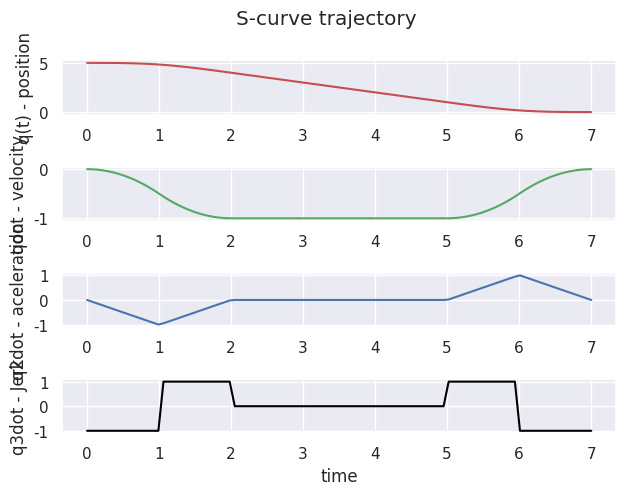

This chart was generated by the following Python code:
# -*- coding: utf-8 -*-
"""
Created on Mon Jul  4 12:19:59 2022

[redacted]
"""

import seaborn as sns
import matplotlib.pyplot as plt
import numpy as np
import math
import sys
import time


t_inicial=time.time()
sns.set_theme()

jmax = 1
jmin = -jmax

vmax = 1  #m/s
vmin = -vmax
vi = 0
vf = 0 
amax = 4
amin = -amax 

qi=  5
qf = -0.001  #m

inv= False

if (qf < qi):
    
    inv = True
    
    print("Inversion de valores!")
    
    qi = -qi
    qf = -qf
    vi = -vi
    vf = -vf
    
    vmax = -vmin
    vmin = -vmax
    amax = -amin 
    amin = -amax
    jmax = -jmin
    jmin = -jmax

Tjaux= min(math.sqrt(abs(vf-vi)/jmax),amax/jmax)


if Tjaux < amax/jmax:
    if qf-qi > Tjaux*(vi+vf):
        print("the trajectory is feasible")
    else:
        print("the trajectory is NOT feasible")
        
elif Tjaux == amax/jmax:
    if qf-qi > 0.5*(vi+vf)*(Tjaux+abs(vi+vf)/amax):
        print("the trajectory is feasible")
    else:
        print("the trajectory is NOT feasible")

#Phase 1: acceleration
if (vmax-vi)*jmax < pow(amax,2):
    print("amax is NOT reached")
    
    Tj1=math.sqrt(abs(vmax-vi)/jmax)
    Ta=Tj1*2
else:
    print("amax is reached")
    Tj1=amax/jmax
    Ta=Tj1+(vmax-vi)/amax
    
#Phase 3: Desacceleration

if (vmax-vf)*jmax < pow(amax,2):
    print("amin is NOT reached")
    
    Tj2=math.sqrt(abs(vmax-vf)/jmax)
    Td=Tj2*2
else:
    print("amin is reached")
    Tj2=amax/jmax
    Td=Tj2+(vmax-vf)/amax


Tv=(qf-qi)/vmax - Ta/2*(1+vi/vmax)-Td/2*(1+vf/vmax)

if Tv>0:
    print("the max velocity is reached")
else:
    print("CASE 2")
    print("In this case vmax is NOT reached, so Tv=0")
    Tj1=amax/jmax
    Tj2=Tj1
    Tj=Tj1
    delta = (pow(amax,4)/pow(jmax,2))+2*(pow(vi,2)+pow(vf,2))+amax*(4*(qf-qi)-2*(amax/jmax)*(vi+vf))
    Ta=((pow(amax,2)/jmax)-2*vi+math.sqrt(delta))/(2*amax)
    Td=((pow(amax,2)/jmax)-2*vf+math.sqrt(delta))/(2*amax)
    Tv=0
    i=0
    
    if Ta<2*Tj or Td<2*Tj:
        print("entre")
        while not(Ta>2*Tj and Td>2*Tj):
            
            amax=amax*0.99
            Tj=amax/jmax
            Tj1=Tj
            Tj2=Tj
            delta = (pow(amax,4)/pow(jmax,2))+2*(pow(vi,2)+pow(vf,2))+amax*(4*(qf-qi)-2*(amax/jmax)*(vi+vf))
            Ta=((pow(amax,2)/jmax)-2*vi+math.sqrt(delta))/(2*amax)
            Td=((pow(amax,2)/jmax)-2*vf+math.sqrt(delta))/(2*amax)
            
            # print(f'{i}',amax)
            i+=1
 
            if Ta<0:
                Ta=0
                Tj1=0
                Td=2*((qf-qi)/(vf+vi))
                Tj2=(jmax*(qf-qi)-math.sqrt(jmax*(jmax*(pow(qf-qi,2))+pow(vf+vi,2)*(vf-vi))))/(jmax*(vf+vi))
                break
            if Td<0:
                #print("acaaaaa")
                Td=0
                Ta=2*((qf-qi)/(vf+vi))
                Tj1=(jmax*(qf-qi)-math.sqrt(jmax*(jmax*(pow(qf-qi,2))-pow(vf+vi,2)*(vf-vi))))/(jmax*(vf+vi))
                Tj2=0
                break
        

#%%

alima=jmax*Tj1
alimd=-jmax*Tj2
vlim=vi+(Ta-Tj1)*alima # = vf-(Td-Tj2)*alimd



print("amax:",amax)
print("Ta :",Ta)
print("Td :",Td)
print("Tv:",Tv)
print("Tj1:",Tj1)
print("Tj2:",Tj2)

T=Ta+Td+Tv




N=100
t=np.linspace(0,T,N)


ind1 = [index for index,value in enumerate(t) if value<=Tj1]

ind2 = [index for index,value in enumerate(t) if value<=Ta-Tj1]
ind2 = [idx for idx in ind2 if idx not in ind1]

ind3 = [index for index,value in enumerate(t) if value<=Ta]
ind3 = [idx for idx in ind3 if idx not in ind2]
ind3 = [idx for idx in ind3 if idx not in ind1]

ind4 = [index for index,value in enumerate(t) if value<=Ta+Tv]
ind4 = [idx for idx in ind4 if idx not in ind3]
ind4 = [idx for idx in ind4 if idx not in ind2]
ind4 = [idx for idx in ind4 if idx not in ind1]

ind5 = [index for index,value in enumerate(t) if value<=T-Td+Tj2]
ind5 = [idx for idx in ind5 if idx not in ind4]
ind5 = [idx for idx in ind5 if idx not in ind3]
ind5 = [idx for idx in ind5 if idx not in ind2]
ind5 = [idx for idx in ind5 if idx not in ind1]

ind6 = [index for index,value in enumerate(t) if value<=T-Tj2]
ind6 = [idx for idx in ind6 if idx not in ind5]
ind6 = [idx for idx in ind6 if idx not in ind4]
ind6 = [idx for idx in ind6 if idx not in ind3]
ind6 = [idx for idx in ind6 if idx not in ind2]
ind6 = [idx for idx in ind6 if idx not in ind1]

ind7 = [index for index,value in enumerate(t) if value<=T]
ind7 = [idx for idx in ind7 if idx not in ind6]
ind7 = [idx for idx in ind7 if idx not in ind5]
ind7 = [idx for idx in ind7 if idx not in ind4]
ind7 = [idx for idx in ind7 if idx not in ind3]
ind7 = [idx for idx in ind7 if idx not in ind2]
ind7 = [idx for idx in ind7 if idx not in ind1]


#Acceleration phase
#a) [0,Tj1]


q1=qi+vi*t+jmax*pow(t,3)/6
qd1=vi+jmax*pow(t,2)/2
qdd1=jmax*t
qddd1=jmax*np.ones((len(t)))

#b) [Tj1,Ta-Tj1]

q2=qi+vi*t+(alima/6)*(3*pow(t,2)-3*Tj1*t+pow(Tj1,2))
qd2=vi+alima*(t-Tj1/2)
qdd2=jmax*Tj1*np.ones((len(t)))
qddd2=0*np.ones((len(t)))

#c) [Ta-Tj1,Ta]

q3=qi+(vlim+vi)*Ta/2-vlim*(Ta-t)-jmin*pow(Ta-t,3)/6
qd3=vlim+jmin*pow(Ta-t,2)/2
qdd3=-jmin*(Ta-t)
qddd3=jmin*np.ones((len(t)))
###############################################
#Constant
q4=qi+(vlim+vi)*Ta/2+vlim*(t-Ta)
qd4=vlim*np.ones((len(t)))
qdd4=0*np.zeros((len(t)))
qddd4=0*np.ones((len(t)))

###############################################
#desa phase

q5=qf-(vlim+vf)*Td/2+vlim*(t-T+Td)-jmax*(pow(t-T+Td,3)/6)
qd5=vlim-jmax*(pow(t-T+Td,2)/2)
qdd5=-jmax*(t-T+Td)
qddd5=jmin*np.ones((len(t)))

q6=qf-(vlim+vf)*Td/2+vlim*(t-T+Td)+(alimd/6)*(3*pow(t-T+Td,2)-3*Tj2*(t-T+Td)+pow(Tj2,2))
qd6=vlim+alimd*(t-T+Td-Tj2/2)
qdd6=-jmax*Tj2*np.ones((len(t)))
qddd6=0*np.ones((len(t)))

q7=qf-vf*(T-t)-jmax*(pow(T-t,3)/6)
# print("Valores en tramo 7:", qf,vf,T,jmax)
qd7=vf+jmax*(pow(T-t,2))/2
qdd7=-jmax*(T-t)
qddd7=jmax*np.ones((len(t)))



q=np.concatenate((q1[ind1],q2[ind2],q3[ind3],q4[ind4],q5[ind5],q6[ind6],q7[ind7]))
qd=np.concatenate((qd1[ind1],qd2[ind2],qd3[ind3],qd4[ind4],qd5[ind5],qd6[ind6],qd7[ind7]))
qdd=np.concatenate((qdd1[ind1],qdd2[ind2],qdd3[ind3],qdd4[ind4],qdd5[ind5],qdd6[ind6],qdd7[ind7]))
qddd=np.concatenate((qddd1[ind1],qddd2[ind2],qddd3[ind3],qddd4[ind4],qddd5[ind5],qddd6[ind6],qddd7[ind7]))

if inv:
    q=-q
    qd=-qd
    qdd=-qdd
    qddd=-qddd

fig, axs = plt.subplots(4)

fig.suptitle('S-curve trajectory')
fig.tight_layout()
axs[0].plot(t, q,'r')
axs[0].set(ylabel='q(t) - position')
axs[1].plot(t, qd,'g')
axs[1].set(ylabel='qdot - velocity')
axs[2].plot(t, qdd,'b')
axs[2].set(ylabel='q2dot - aceleration')
axs[3].plot(t, qddd,'black')
axs[3].set(ylabel='q3dot - Jerk')

plt.xlabel('time')
plt.show()